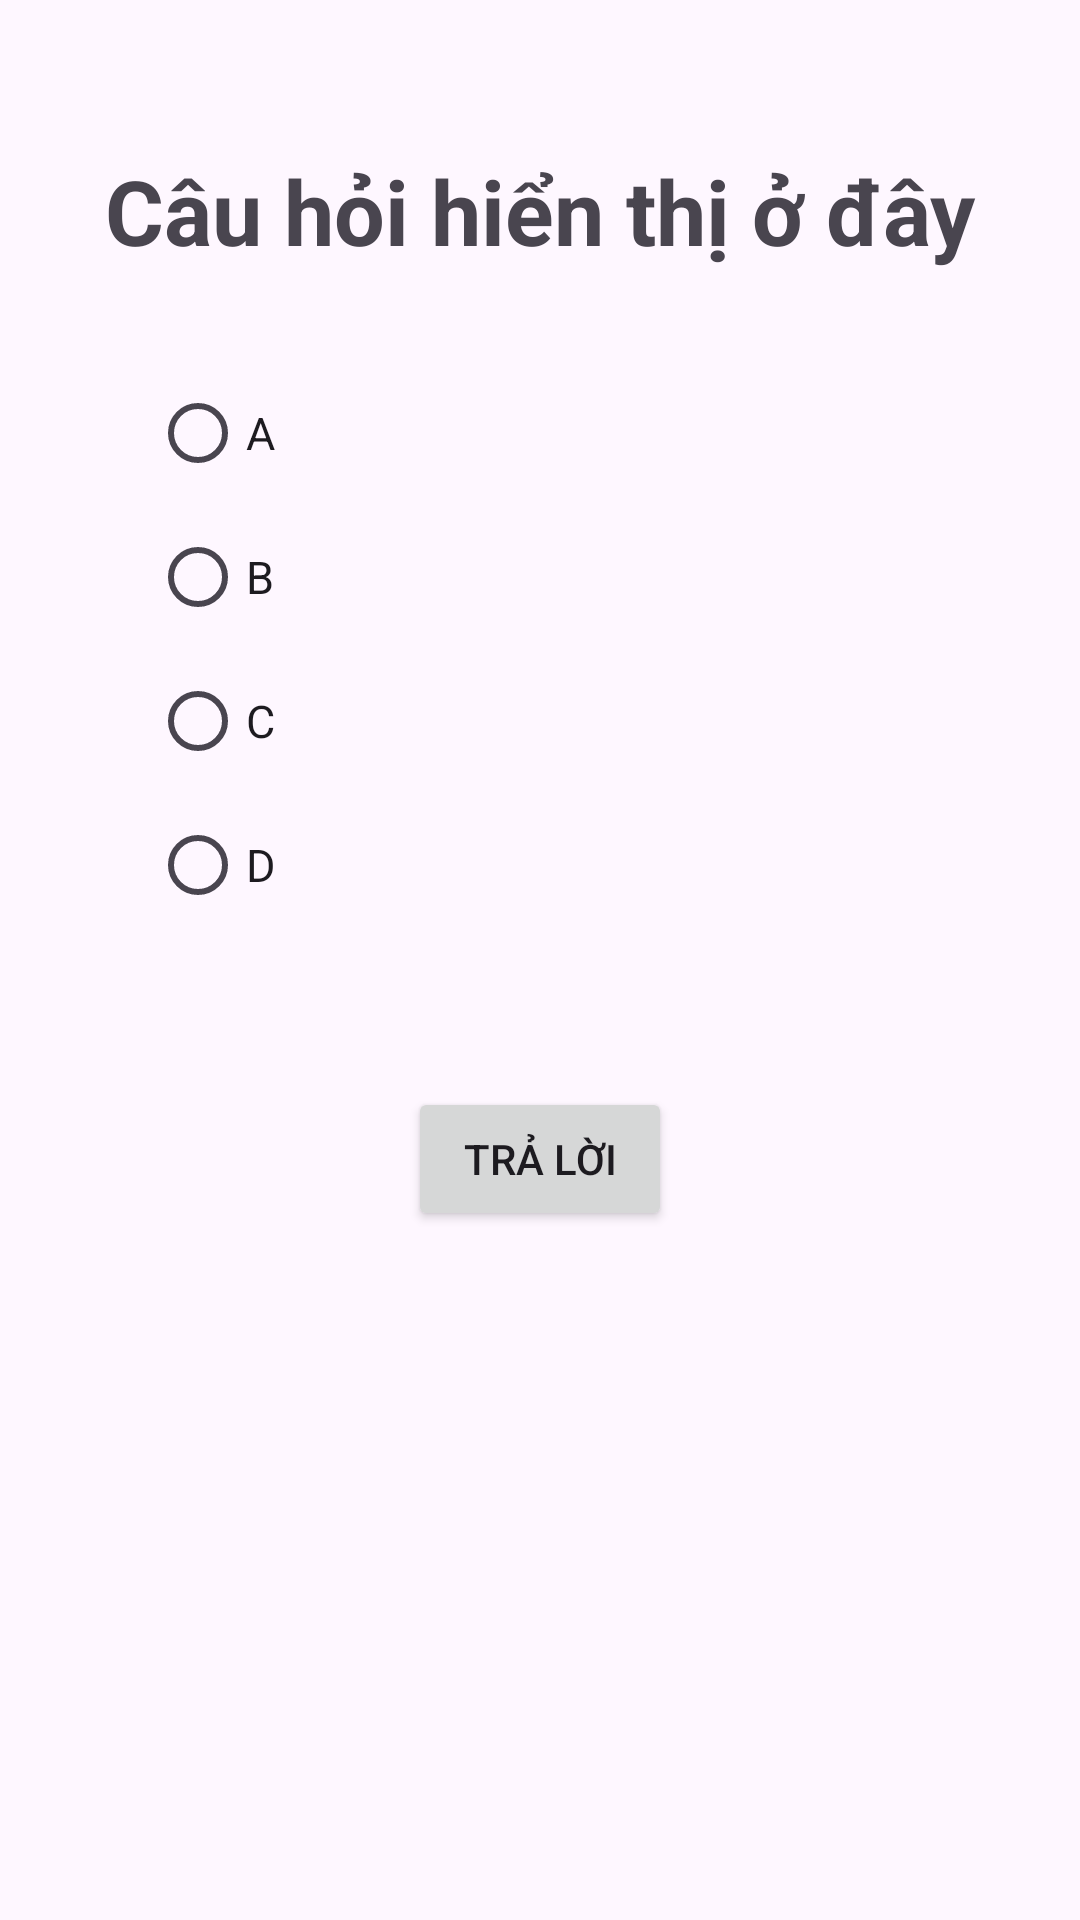

This screen was rendered from an Android layout file. Write that file and the resources it references.
<!-- AndroidManifest.xml: application theme Theme.GoQuiz -->
<!-- res/layout/activity_play_screen.xml -->
<?xml version="1.0" encoding="utf-8"?>
<androidx.constraintlayout.widget.ConstraintLayout xmlns:android="http://schemas.android.com/apk/res/android"
    xmlns:app="http://schemas.android.com/apk/res-auto"
    xmlns:tools="http://schemas.android.com/tools"
    android:layout_width="match_parent"
    android:layout_height="match_parent"
    tools:context=".PlayScreen">
    <TextView
        android:layout_width="match_parent"
        android:layout_height="wrap_content"
        android:id="@+id/Question"
        android:text="Câu hỏi hiển thị ở đây"
        android:gravity="center_horizontal"
        android:textStyle="bold"
        android:textSize="30dp"
        android:layout_marginTop="50dp"
        app:layout_constraintEnd_toEndOf="parent"
        app:layout_constraintStart_toStartOf="parent"
        app:layout_constraintTop_toTopOf="parent"/>

    <RadioGroup
        android:id="@+id/Answers"
        android:layout_width="wrap_content"
        android:layout_height="wrap_content"
        app:layout_constraintStart_toStartOf="parent"
        android:layout_marginTop="30dp"
        android:layout_marginStart="50dp"
        app:layout_constraintTop_toBottomOf="@+id/Question">

        <RadioButton
            android:id="@+id/AnswerA"
            android:layout_width="wrap_content"
            android:layout_height="wrap_content"
            android:text="A"
            android:textSize="15dp" />

        <RadioButton
            android:id="@+id/AnswerB"
            android:layout_width="wrap_content"
            android:layout_height="wrap_content"
            android:text="B"
            android:textSize="15dp" />

        <RadioButton
            android:id="@+id/AnswerC"
            android:layout_width="wrap_content"
            android:layout_height="wrap_content"
            android:text="C"
            android:textSize="15dp" />

        <RadioButton
            android:id="@+id/AnswerD"
            android:layout_width="wrap_content"
            android:layout_height="wrap_content"
            android:text="D"
            android:textSize="15dp" />
    </RadioGroup>

    <Button
        android:layout_width="wrap_content"
        android:layout_height="wrap_content"
        android:id="@+id/AnswerButton"
        android:text="Trả lời"
        android:layout_marginTop="50dp"
        app:layout_constraintEnd_toEndOf="parent"
        app:layout_constraintStart_toStartOf="parent"
        app:layout_constraintTop_toBottomOf="@+id/Answers"/>

</androidx.constraintlayout.widget.ConstraintLayout>
<!-- resources referenced by this layout -->
<resources>
  <style name="Theme.GoQuiz" parent="Base.Theme.GoQuiz" />
  <style name="Base.Theme.GoQuiz" parent="Theme.Material3.DayNight.NoActionBar">
          
          
      </style>
</resources>
